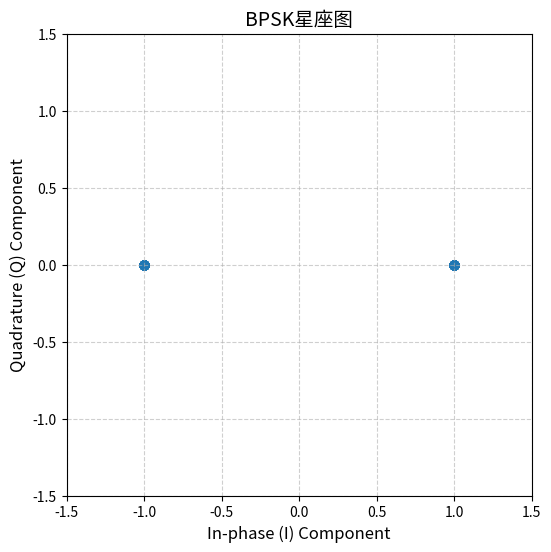
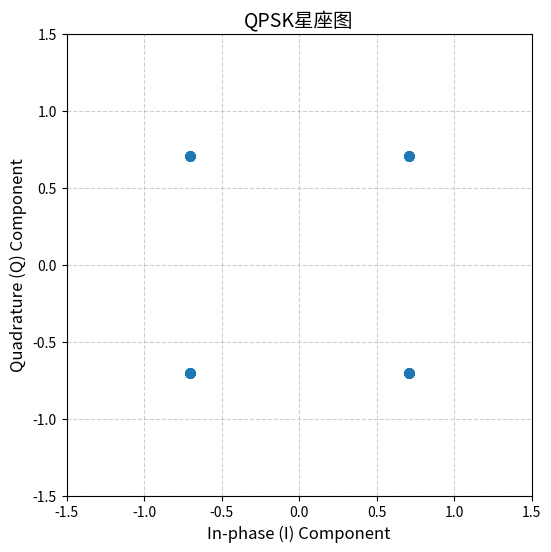
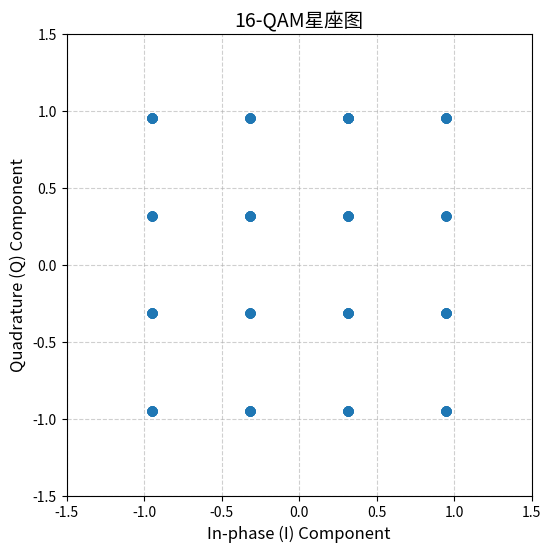

The script that saved these images, in order:
"""
数字调制模块
实现BPSK、QPSK、16-QAM调制算法
"""
import numpy as np
import matplotlib.pyplot as plt
import os

# 自动创建结果目录
os.makedirs("results", exist_ok=True)

def bpsk_modulate(bits):
    bits = np.asarray(bits)
    symbols = 1 - 2 * bits
    return symbols.astype(np.complex64)

def qpsk_modulate(bits):
    if len(bits) % 2 != 0:
        raise ValueError("QPSK要求比特序列长度为偶数")
    bits = np.asarray(bits)
    bit_groups = bits.reshape(-1, 2)
    qpsk_map = np.array([1+1j, -1+1j, 1-1j, -1-1j])
    indices = bit_groups[:, 0] * 2 + bit_groups[:, 1]
    symbols = qpsk_map[indices] / np.sqrt(2)
    return symbols.astype(np.complex64)

def qam16_modulate(bits):
    if len(bits) % 4 != 0:
        raise ValueError("16-QAM要求比特序列长度为4的倍数")
    bits = np.asarray(bits)
    bit_groups = bits.reshape(-1, 4)
    i_bits = bit_groups[:, :2]
    q_bits = bit_groups[:, 2:]
    gray_map = np.array([3, 1, -3, -1])
    i_indices = i_bits[:, 0] * 2 + i_bits[:, 1]
    q_indices = q_bits[:, 0] * 2 + q_bits[:, 1]
    i_comp = gray_map[i_indices]
    q_comp = gray_map[q_indices]
    symbols = (i_comp + 1j * q_comp) / np.sqrt(10)
    return symbols.astype(np.complex64)

def plot_constellation(symbols, title, save_name):
    plt.figure(figsize=(6,6))
    plt.scatter(symbols.real, symbols.imag, s=40, alpha=0.7, color='#1f77b4')
    plt.grid(True, linestyle='--', alpha=0.6)
    plt.title(title, fontsize=14)
    plt.xlabel("In-phase (I) Component", fontsize=12)
    plt.ylabel("Quadrature (Q) Component", fontsize=12)
    plt.xlim(-1.5, 1.5)
    plt.ylim(-1.5, 1.5)
    plt.savefig(f"results/{save_name}", dpi=300, bbox_inches='tight')
    plt.close()

def test_modulation():
    print("=" * 50)
    print("数字调制测试")
    print("=" * 50)
    # 测试BPSK
    print("\n1. 测试BPSK调制...")
    bits_bpsk = np.random.randint(0, 2, 1000)
    symbols_bpsk = bpsk_modulate(bits_bpsk)
    print(f"   输入比特数: {len(bits_bpsk)}")
    print(f"   输出符号数: {len(symbols_bpsk)}")
    print(f"   唯一符号: {np.unique(symbols_bpsk)}")
    plot_constellation(symbols_bpsk[:100], "BPSK星座图", "bpsk_constellation.png")
    print("   ✅ BPSK测试通过")

    # 测试QPSK
    print("\n2. 测试QPSK调制...")
    bits_qpsk = np.random.randint(0, 2, 1000)
    symbols_qpsk = qpsk_modulate(bits_qpsk)
    print(f"   输入比特数: {len(bits_qpsk)}")
    print(f"   输出符号数: {len(symbols_qpsk)}")
    print(f"   符号幅度: {np.abs(symbols_qpsk[:4])}")
    plot_constellation(symbols_qpsk[:200], "QPSK星座图", "qpsk_constellation.png")
    print("   ✅ QPSK测试通过")

    # 测试16-QAM
    print("\n3. 测试16-QAM调制...")
    bits_qam = np.random.randint(0, 2, 1000)
    symbols_qam = qam16_modulate(bits_qam)
    print(f"   输入比特数: {len(bits_qam)}")
    print(f"   输出符号数: {len(symbols_qam)}")
    print(f"   唯一符号数量: {len(np.unique(symbols_qam))}")
    plot_constellation(symbols_qam[:250], "16-QAM星座图", "16qam_constellation.png")
    print("   ✅ 16-QAM测试通过")

    print("\n" + "=" * 50)
    print("测试完成！请检查results/目录中的星座图。")
    print("=" * 50)

if __name__ == "__main__":
    test_modulation()
